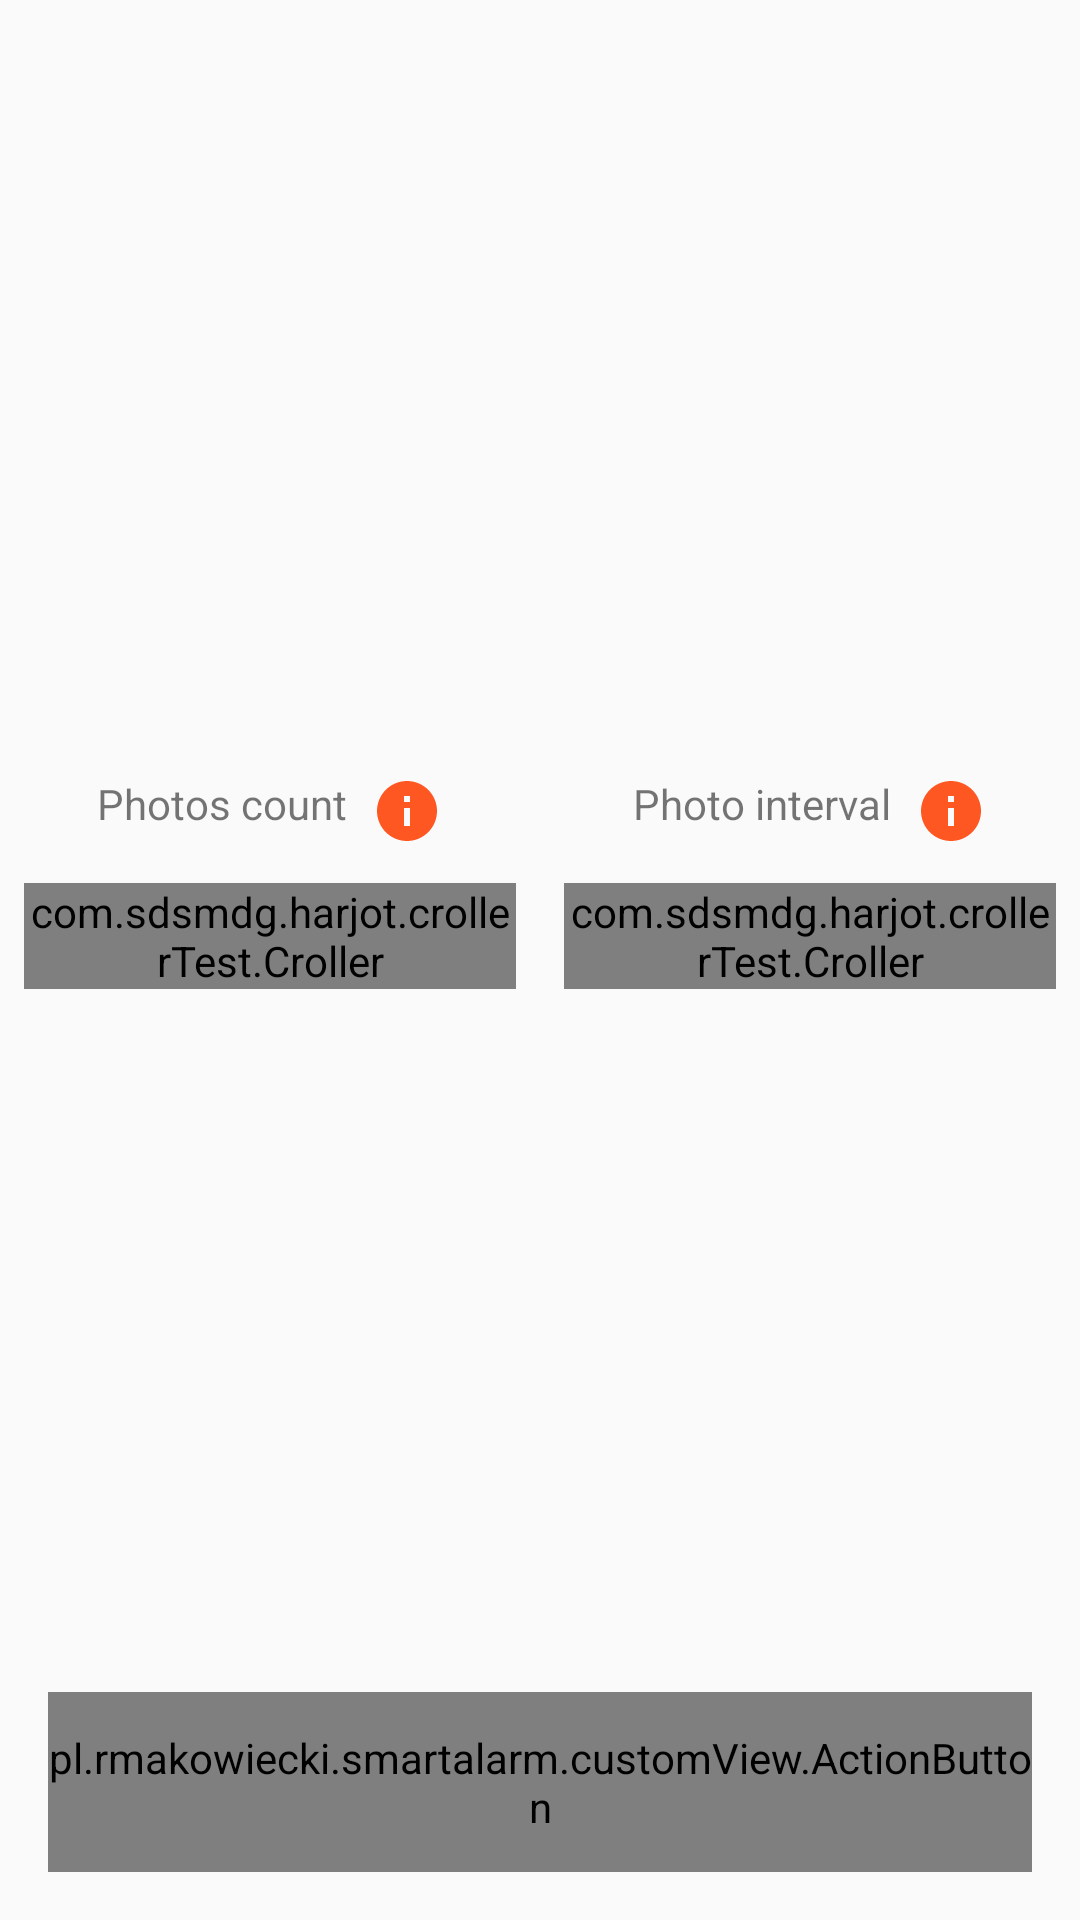

The Android layout XML behind this screen, and the referenced resources:
<!-- AndroidManifest.xml: application theme AppTheme -->
<!-- res/layout/fragment_settings.xml -->
<?xml version="1.0" encoding="utf-8"?>
<FrameLayout
    xmlns:android="http://schemas.android.com/apk/res/android"
    xmlns:app="http://schemas.android.com/apk/res-auto"
    android:layout_width="match_parent"
    android:layout_height="match_parent"
    android:gravity="center"
    android:orientation="vertical">

    <LinearLayout
        android:layout_width="match_parent"
        android:layout_height="wrap_content"
        android:layout_gravity="center"
        android:layout_marginBottom="@dimen/margin_x_large"
        android:orientation="horizontal">

        <LinearLayout
            android:layout_width="0dp"
            android:layout_height="wrap_content"
            android:layout_weight="1"
            android:orientation="vertical">

            <TextView
                android:id="@+id/photoCountKnobInfoText"
                android:layout_width="wrap_content"
                android:layout_height="wrap_content"
                android:layout_gravity="center_horizontal"
                android:background="?attr/selectableItemBackground"
                android:drawableEnd="@drawable/ic_info"
                android:drawablePadding="@dimen/margin_medium"
                android:padding="@dimen/margin_small"
                android:text="@string/photos_count"/>

            <FrameLayout
                android:layout_width="wrap_content"
                android:layout_height="wrap_content">

                <com.sdsmdg.harjot.crollerTest.Croller
                    android:id="@+id/photosCountKnobWidget"
                    android:layout_width="wrap_content"
                    android:layout_height="wrap_content"
                    android:layout_margin="@dimen/margin_medium"
                    app:back_circle_color="@color/lightGray"
                    app:indicator_color="@color/accent"
                    app:indicator_width="10"
                    app:is_continuous="true"
                    app:label_color="@color/textSecondary"
                    app:main_circle_color="#FFFFFF"
                    app:max="21"
                    app:progress_primary_color="@color/accent"
                    app:progress_secondary_color="#EEEEEE"
                    app:start_offset="45"/>

                <ProgressBar
                    android:id="@+id/photoCountProgressView"
                    android:layout_width="wrap_content"
                    android:layout_height="wrap_content"
                    android:layout_gravity="center"
                    android:visibility="invisible"/>

            </FrameLayout>
        </LinearLayout>

        <LinearLayout
            android:layout_width="0dp"
            android:layout_height="wrap_content"
            android:layout_weight="1"
            android:orientation="vertical">

            <TextView
                android:id="@+id/intervalKnobInfoText"
                android:layout_width="wrap_content"
                android:layout_height="wrap_content"
                android:layout_gravity="center_horizontal"
                android:background="?attr/selectableItemBackground"
                android:drawableEnd="@drawable/ic_info"
                android:drawablePadding="@dimen/margin_medium"
                android:padding="@dimen/margin_small"
                android:text="@string/photo_sequence_interval"/>

            <FrameLayout
                android:layout_width="wrap_content"
                android:layout_height="wrap_content">

                <com.sdsmdg.harjot.crollerTest.Croller
                    android:id="@+id/photosSequenceIntervalKnobWidget"
                    android:layout_width="wrap_content"
                    android:layout_height="wrap_content"
                    android:layout_margin="@dimen/margin_medium"
                    app:back_circle_color="@color/lightGray"
                    app:indicator_color="@color/accent"
                    app:indicator_width="10"
                    app:is_continuous="true"
                    app:label_color="@color/textSecondary"
                    app:main_circle_color="#FFFFFF"
                    app:max="20"
                    app:progress_primary_color="@color/accent"
                    app:progress_secondary_color="#EEEEEE"
                    app:start_offset="45"/>

                <ProgressBar
                    android:id="@+id/sequenceIntervalProgressView"
                    android:layout_width="wrap_content"
                    android:layout_height="wrap_content"
                    android:layout_gravity="center"
                    android:visibility="invisible"/>

            </FrameLayout>
        </LinearLayout>
    </LinearLayout>

    <pl.rmakowiecki.smartalarm.customView.ActionButton
        android:id="@+id/logoutButton"
        android:layout_width="match_parent"
        android:layout_height="@dimen/action_button_height"
        android:layout_gravity="bottom"
        android:layout_margin="@dimen/margin_large"
        android:layout_marginBottom="@dimen/margin_large"
        android:visibility="visible"
        app:default_color="@color/accent"
        app:text="@string/logout"
        app:text_color="@android:color/white"/>
</FrameLayout>
<!-- resources referenced by this layout -->
<resources>
  <color name="accent">#FF5722</color>
  <color name="lightGray">#EEEEEE</color>
  <color name="textSecondary">#757575</color>
  <dimen name="action_button_height">60dp</dimen>
  <dimen name="margin_large">16dp</dimen>
  <dimen name="margin_medium">8dp</dimen>
  <dimen name="margin_small">4dp</dimen>
  <dimen name="margin_x_large">24dp</dimen>
  <!-- drawable ic_info (drawable) -->
  <?xml version="1.0" encoding="utf-8"?>
  <vector xmlns:android="http://schemas.android.com/apk/res/android"
          android:width="24dp"
          android:height="24dp"
          android:viewportWidth="24"
          android:viewportHeight="24">
  
      <path
          android:pathData="M0 0h24v24H0z"/>
      <path
          android:fillColor="@color/accent"
          android:pathData="M12 2C6.48 2 2 6.48 2 12s4.48 10 10 10 10-4.48 10-10S17.52 2 12 2zm1
  15h-2v-6h2v6zm0-8h-2V7h2v2z"/>
  </vector>
  <string name="logout">Logout</string>
  <string name="photo_sequence_interval">Photo interval</string>
  <string name="photos_count">Photos count</string>
  <style name="AppTheme" parent="Theme.AppCompat.Light.NoActionBar">
          <item name="colorPrimary">@color/primary</item>
          <item name="colorPrimaryDark">@color/primaryDark</item>
          <item name="colorAccent">@color/accent</item>
          <item name="android:windowNoTitle">true</item>
          <item name="android:windowContentTransitions">true</item>
          <item name="android:splitMotionEvents">false</item>
          <item name="android:windowEnableSplitTouch">false</item>
          <item name="android:windowLightStatusBar" tools:targetApi="m">true</item>
      </style>
  <color name="primary">#FF9800</color>
  <color name="primaryDark">@android:color/white</color>
</resources>
